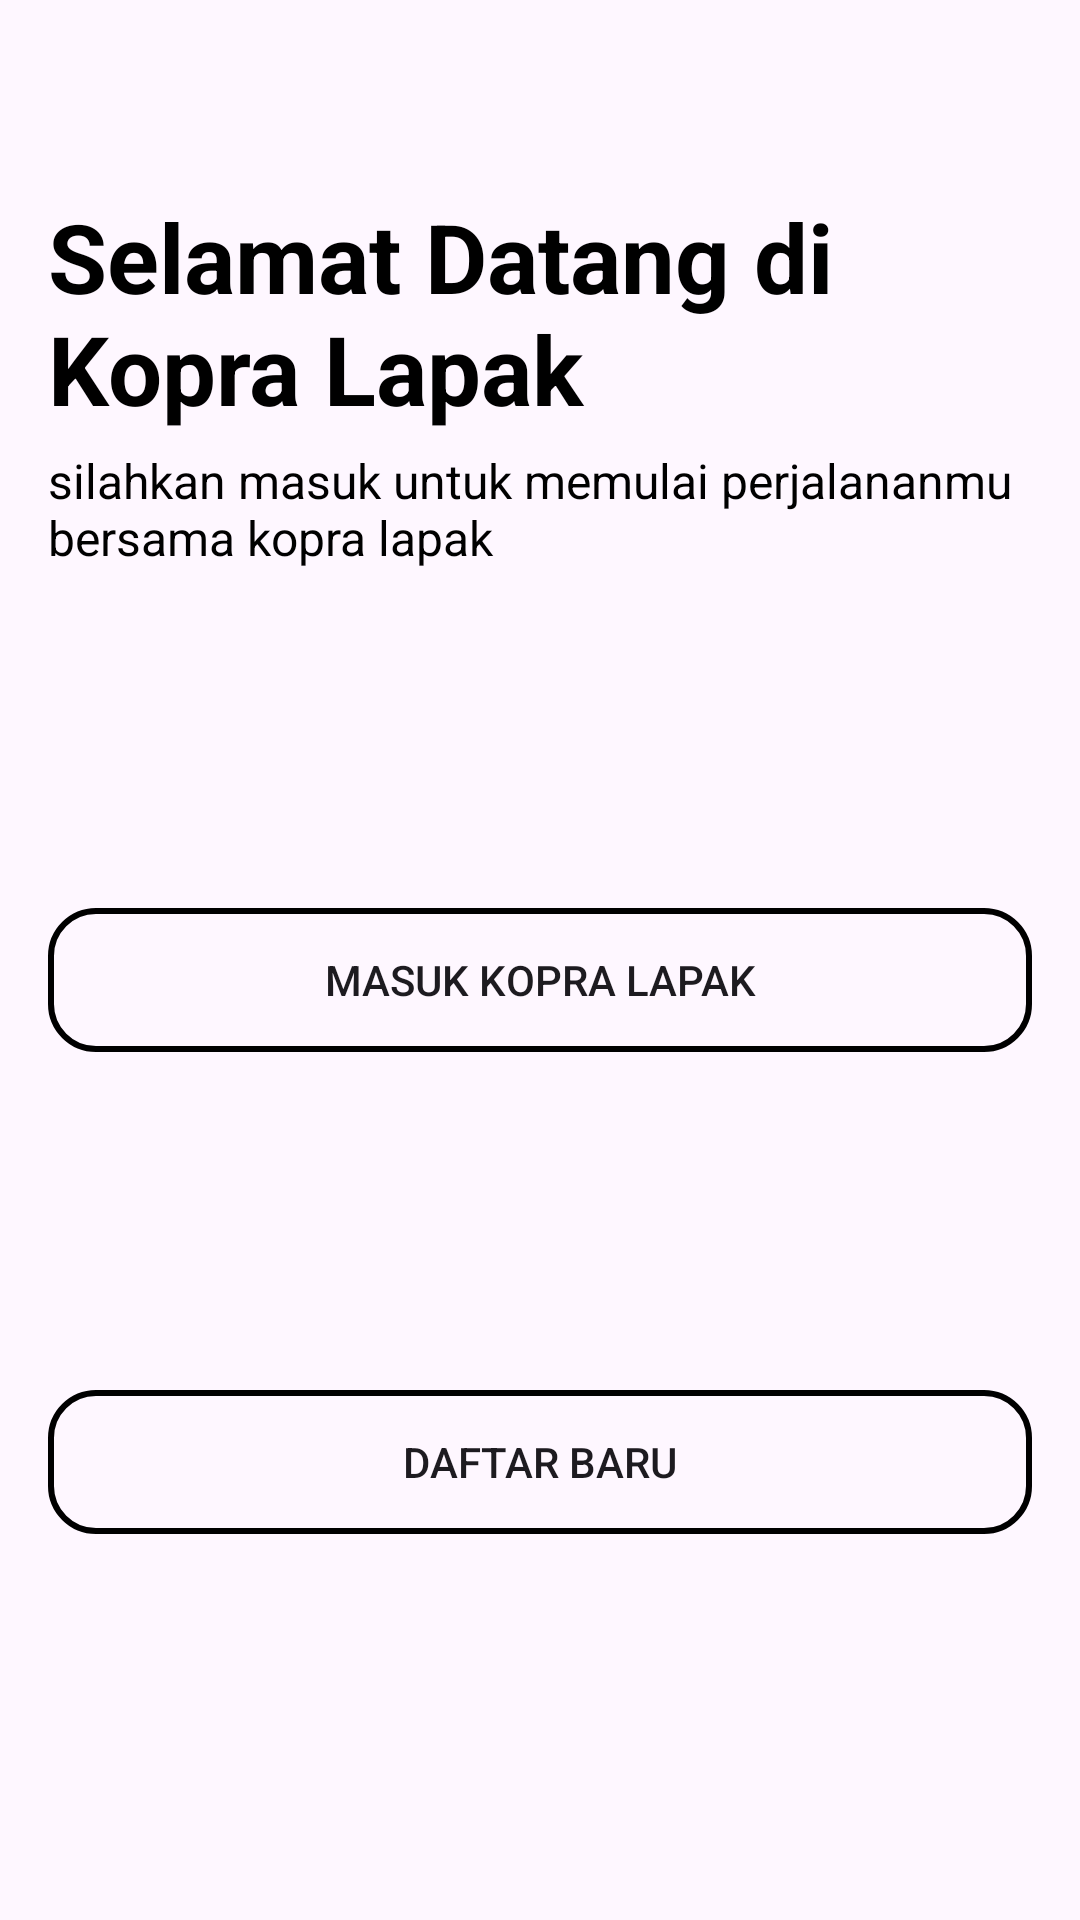

This screen was rendered from an Android layout file. Write that file and the resources it references.
<!-- AndroidManifest.xml: application theme Theme.KoplakMungkin -->
<!-- res/layout/activity_opening.xml -->
<?xml version="1.0" encoding="utf-8"?>
<androidx.constraintlayout.widget.ConstraintLayout xmlns:android="http://schemas.android.com/apk/res/android"
    xmlns:app="http://schemas.android.com/apk/res-auto"
    xmlns:tools="http://schemas.android.com/tools"
    android:layout_width="match_parent"
    android:layout_height="match_parent"
    tools:context=".OpeningActivity">

    <ImageView
        android:id="@+id/ivLocation"
        android:layout_width="wrap_content"
        android:layout_height="wrap_content"
        android:layout_marginTop="32dp"
        app:layout_constraintEnd_toEndOf="parent"
        app:layout_constraintStart_toStartOf="parent"
        app:layout_constraintTop_toTopOf="parent"
        app:srcCompat="@drawable/opening_logo"/>

    <TextView
        android:id="@+id/titleOB"
        android:layout_width="328dp"
        android:layout_height="wrap_content"
        android:layout_marginTop="32dp"
        android:text="@string/title_op"
        android:textColor="@color/black"
        android:textSize="32sp"
        android:textStyle="bold"
        app:layout_constraintEnd_toEndOf="parent"
        app:layout_constraintStart_toStartOf="parent"
        app:layout_constraintTop_toBottomOf="@+id/ivLocation" />

    <TextView
        android:id="@+id/descOB"
        android:layout_width="328dp"
        android:layout_height="wrap_content"
        android:layout_marginTop="5dp"
        android:text="@string/desc_op"
        android:textAlignment="textStart"
        android:textColor="@color/black"
        android:textSize="16sp"
        app:layout_constraintEnd_toEndOf="parent"
        app:layout_constraintStart_toStartOf="parent"
        app:layout_constraintTop_toBottomOf="@+id/titleOB" />

    <Button
        android:id="@+id/loginBtn"
        android:layout_width="328dp"
        android:layout_height="48dp"
        android:background="@drawable/border"
        android:text="@string/login_op"
        app:layout_constraintBottom_toTopOf="@+id/registerBtn"
        app:layout_constraintEnd_toEndOf="parent"
        app:layout_constraintStart_toStartOf="parent"
        app:layout_constraintTop_toBottomOf="@id/descOB" />

    <Button
        android:id="@+id/registerBtn"
        android:layout_width="328dp"
        android:layout_height="48dp"
        android:layout_marginBottom="16dp"
        android:background="@drawable/border"
        android:text="@string/regis_op"
        app:layout_constraintBottom_toBottomOf="parent"
        app:layout_constraintEnd_toEndOf="parent"
        app:layout_constraintStart_toStartOf="parent"
        app:layout_constraintTop_toBottomOf="@id/loginBtn" />

</androidx.constraintlayout.widget.ConstraintLayout>
<!-- resources referenced by this layout -->
<resources>
  <!-- drawable border (drawable) -->
  <?xml version="1.0" encoding="utf-8"?>
  <shape xmlns:android="http://schemas.android.com/apk/res/android"
      android:shape="rectangle">
      <stroke
          android:width="2dp"
          android:color="@color/brown" />
      <corners android:radius="15dp" />
  </shape>
  <string name="desc_op">silahkan masuk untuk memulai perjalananmu bersama kopra lapak</string>
  <string name="login_op">Masuk Kopra Lapak</string>
  <string name="regis_op">Daftar Baru</string>
  <string name="title_op">Selamat Datang di Kopra Lapak</string>
  <style name="Theme.KoplakMungkin" parent="Base.Theme.KoplakMungkin" />
  <style name="Base.Theme.KoplakMungkin" parent="Theme.Material3.DayNight.NoActionBar">
          
          
          <item name="colorPrimary">@color/brown</item>
          <item name="colorPrimaryVariant">@color/whiteSkelton</item>
      </style>
  <!-- not gathered from this repository: default colours our renderer supplied (Android Studio template values) -->
  <color name="black">#FF000000</color>
</resources>
